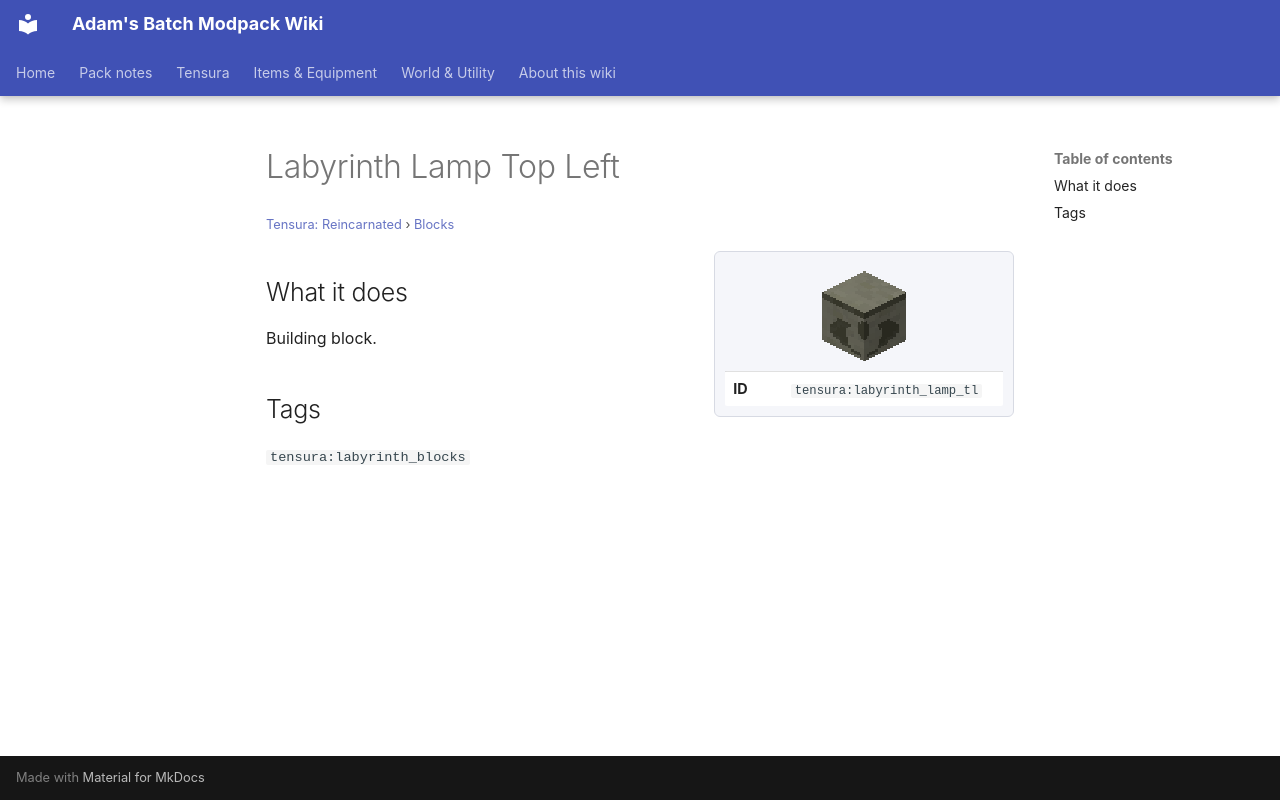

repository: Proteus-Nell/Adams-Batch-MC-Modpack-Wiki · page: tensura-reincarnated/blocks/labyrinth-lamp-tl/index.html · generator: mkdocs

# Labyrinth Lamp Top Left

<small>[Tensura: Reincarnated](../index.md) &rsaquo; [Blocks](index.md)</small>

<div class="infobox" markdown>

![Labyrinth Lamp Top Left](../../assets/icons/tensura/item/labyrinth_lamp_tl.png)

| | |
|---|---|
| **ID** | `tensura:labyrinth_lamp_tl` |

</div>

## What it does

Building block.

## Tags

`tensura:labyrinth_blocks`
